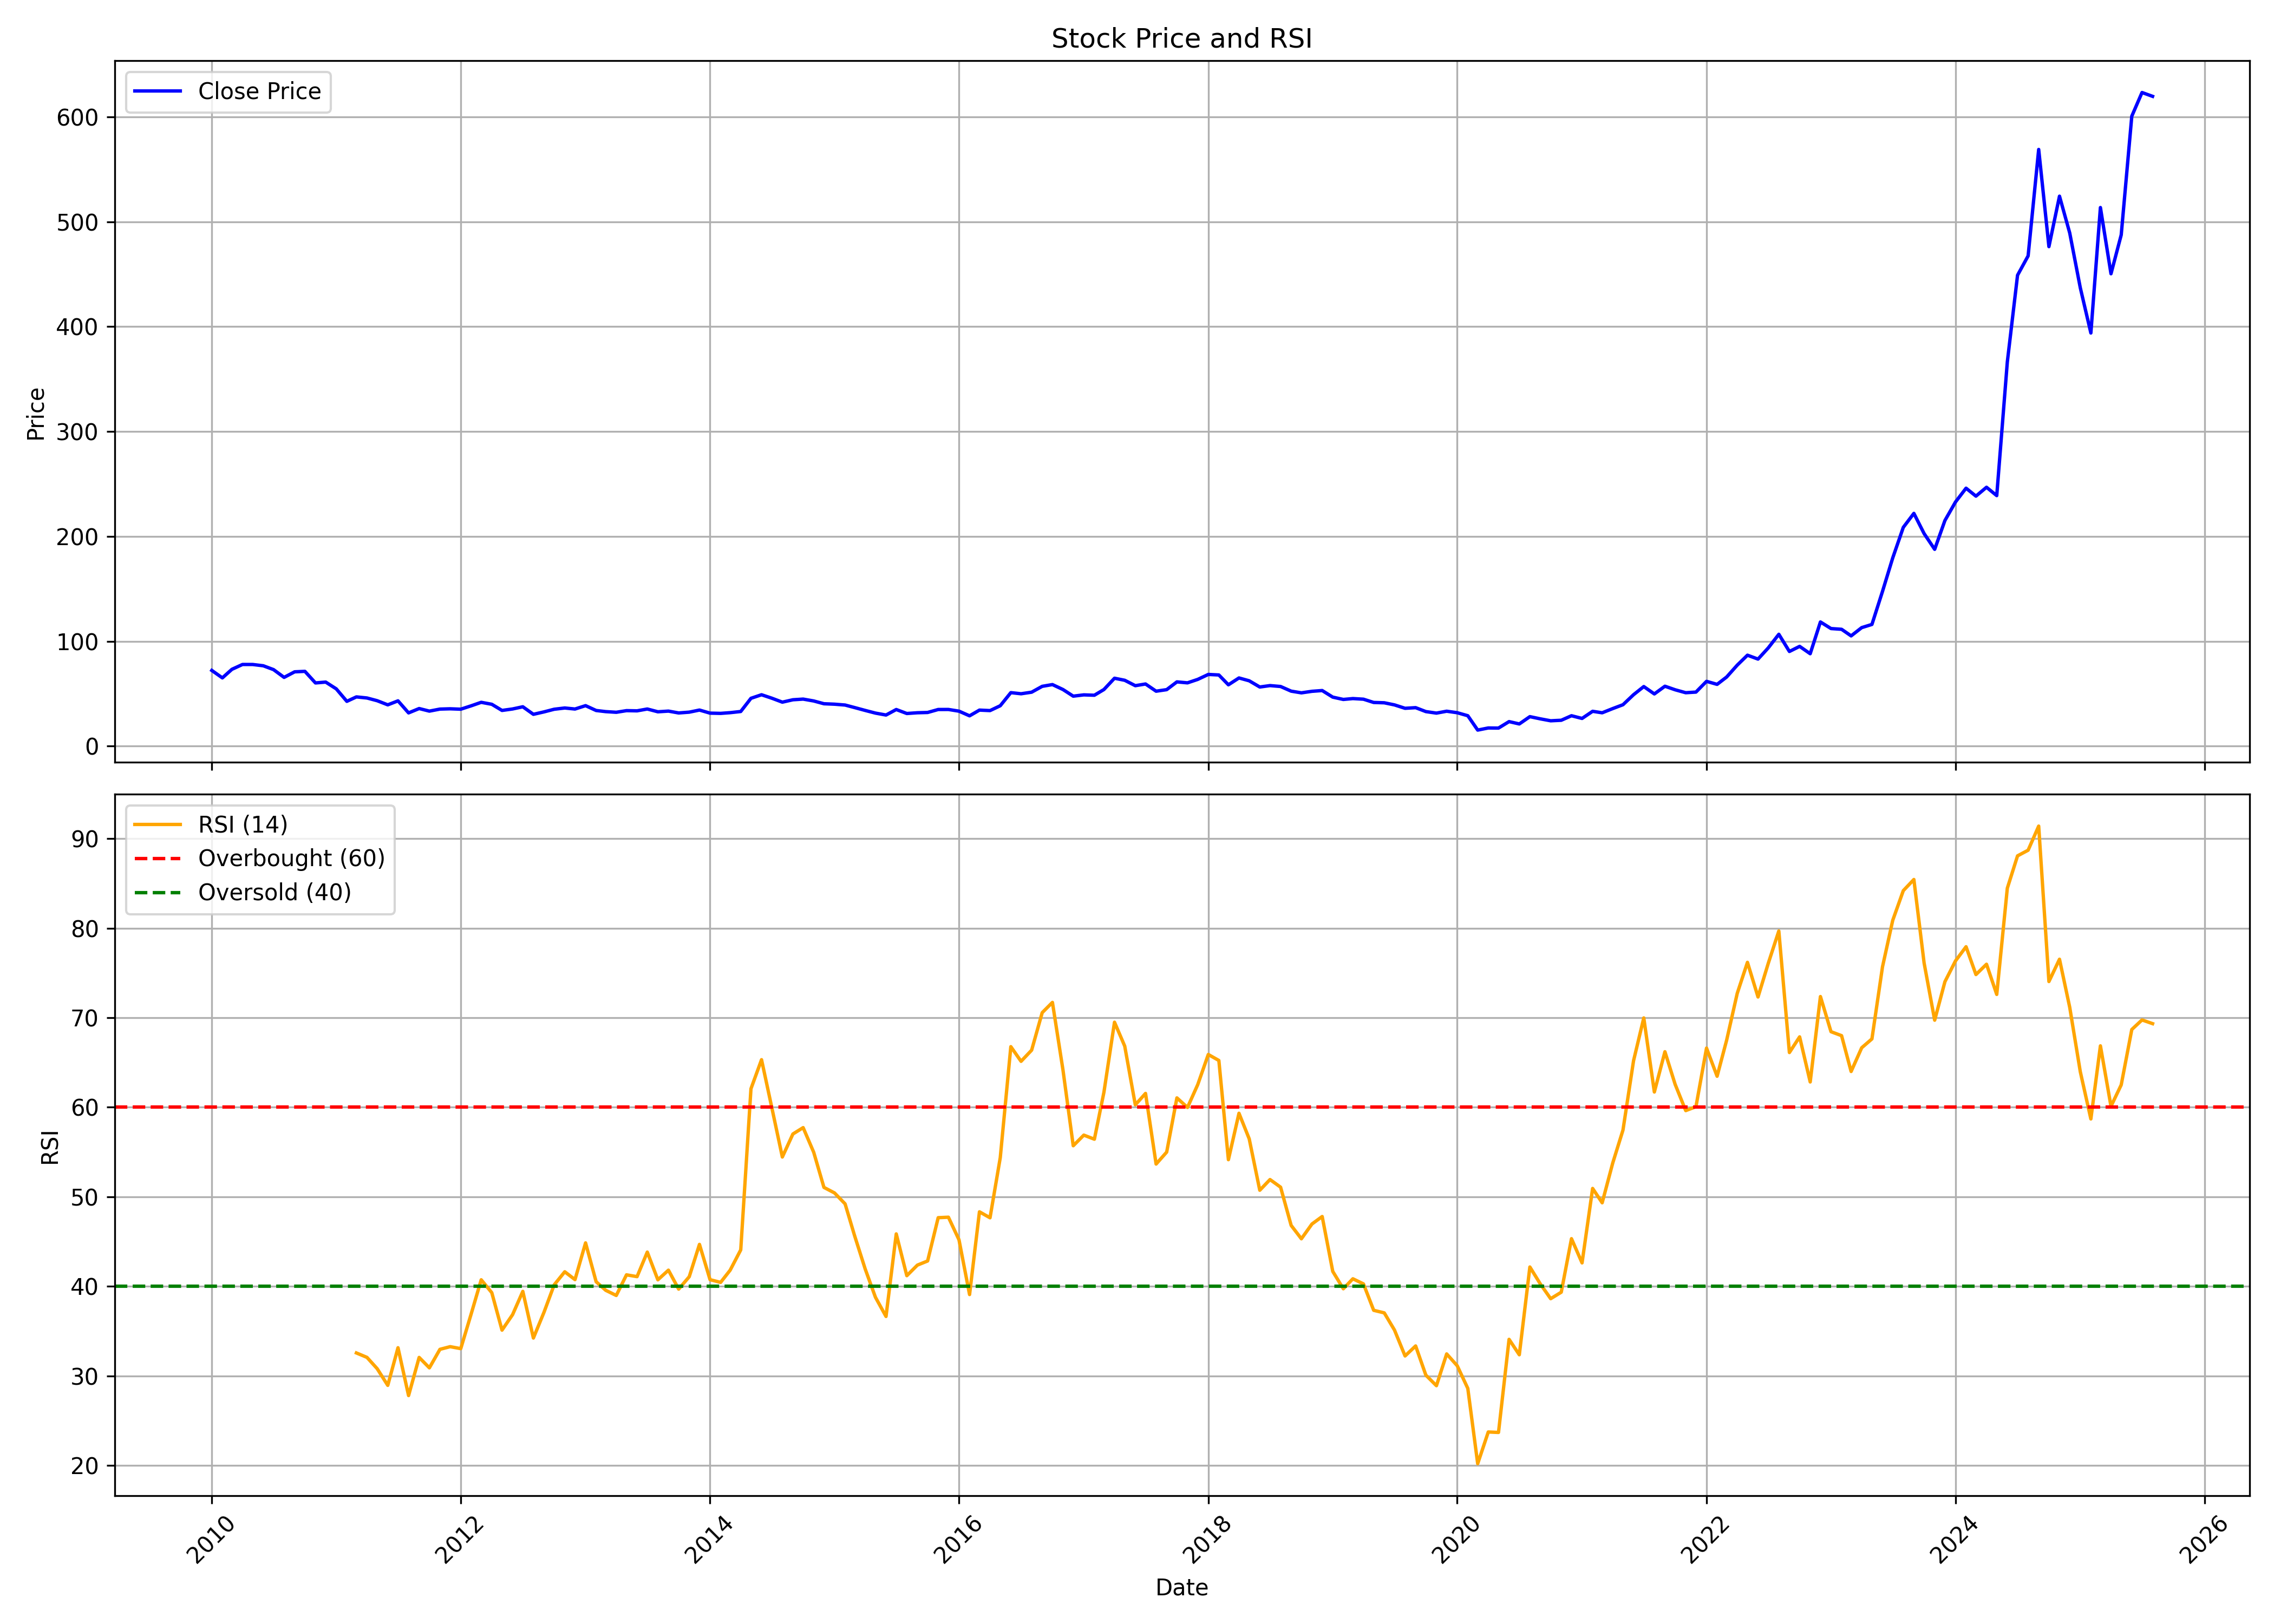

The data file committed next to this chart (first rows):
, date, symbol, open, high, low, close, volume, rsi
0, 2010-01-01, NAVA, 74.83, 84.6, 69.52, 72.16, 5933376, 
1, 2010-02-01, NAVA, 73.17, 76, 63.93, 65.04, 2536140, 
2, 2010-03-01, NAVA, 65.04, 75.01, 65.04, 73.21, 6754924, 
3, 2010-04-01, NAVA, 74.19, 80.96, 73, 77.83, 5307084, 
4, 2010-05-01, NAVA, 78.27, 80.67, 74.1, 77.81, 4130632, 
5, 2010-06-01, NAVA, 77.03, 81.94, 74.65, 76.59, 2838836, 
6, 2010-07-01, NAVA, 78.86, 82.32, 71.35, 72.94, 5473840, 
7, 2010-08-01, NAVA, 73.71, 74.62, 64.13, 65.52, 3094540, 
8, 2010-09-01, NAVA, 68.05, 78.59, 66.44, 70.83, 9461080, 
9, 2010-10-01, NAVA, 70.37, 76.17, 69.81, 71.28, 5733048, 
10, 2010-11-01, NAVA, 71.28, 71.28, 55.4, 60.23, 3886588, 
11, 2010-12-01, NAVA, 60.26, 65.02, 53.39, 61.03, 5252940, 
12, 2011-01-01, NAVA, 61.58, 63.45, 51.56, 54.56, 3912836, 
13, 2011-02-01, NAVA, 56.52, 56.52, 40.01, 42.68, 6063664, 
14, 2011-03-01, NAVA, 43.4, 48.44, 40.24, 46.91, 2340236, 32.57
15, 2011-04-01, NAVA, 47.16, 54.27, 43.98, 45.87, 1627612, 32.07
16, 2011-05-01, NAVA, 46.6, 46.6, 40.48, 43.27, 1315500, 30.81
17, 2011-06-01, NAVA, 43.42, 44.45, 35.56, 39.33, 2339972, 28.95
18, 2011-07-01, NAVA, 38.55, 47.34, 38.39, 43.14, 2454648, 33.15
19, 2011-08-01, NAVA, 43.04, 45.15, 30.16, 31.65, 3220356, 27.81
20, 2011-09-01, NAVA, 31.65, 40.92, 30.76, 35.8, 1476768, 32.07
21, 2011-10-01, NAVA, 34.97, 37.15, 29.39, 33.34, 797188, 30.9
22, 2011-11-01, NAVA, 33.34, 37.37, 33.05, 35.28, 1035728, 32.97
23, 2011-12-01, NAVA, 35.83, 43.8, 33.25, 35.55, 1341656, 33.27
24, 2012-01-01, NAVA, 34.97, 38.31, 33.85, 35.18, 831568, 33.05
25, 2012-02-01, NAVA, 34.58, 48.66, 34.06, 38.45, 4709652, 36.98
26, 2012-03-01, NAVA, 38.04, 42.65, 36.5, 41.74, 37775916, 40.74
27, 2012-04-01, NAVA, 42.08, 43.02, 37.57, 39.87, 1155332, 39.3
28, 2012-05-01, NAVA, 39.77, 42.25, 33.05, 34, 6937068, 35.11
29, 2012-06-01, NAVA, 33.08, 35.93, 32.72, 35.4, 384784, 36.84
30, 2012-07-01, NAVA, 36.06, 37.66, 34.61, 37.49, 822516, 39.44
31, 2012-08-01, NAVA, 37.8, 39.07, 28.67, 30.3, 1907440, 34.23
32, 2012-09-01, NAVA, 30.45, 36.7, 29.85, 32.6, 2809656, 37.1
33, 2012-10-01, NAVA, 32.8, 37.53, 32.04, 35.13, 1902508, 40.17
34, 2012-11-01, NAVA, 35.34, 38.84, 33.51, 36.32, 20661032, 41.63
35, 2012-12-01, NAVA, 36.32, 38.29, 35.24, 35.34, 686432, 40.75
36, 2013-01-01, NAVA, 36.12, 39.64, 34.95, 38.56, 1372688, 44.86
37, 2013-02-01, NAVA, 39.25, 40.64, 33.58, 33.94, 877448, 40.52
38, 2013-03-01, NAVA, 33.77, 35.52, 32.01, 32.87, 316520, 39.56
39, 2013-04-01, NAVA, 33.18, 35.33, 31.11, 32.24, 182700, 38.98
40, 2013-05-01, NAVA, 32.24, 36.21, 31.4, 33.8, 2009320, 41.29
41, 2013-06-01, NAVA, 33.45, 38.35, 31.76, 33.61, 750428, 41.09
42, 2013-07-01, NAVA, 33.58, 35.67, 32.14, 35.36, 365812, 43.83
43, 2013-08-01, NAVA, 34.4, 35.34, 32.11, 32.71, 757696, 40.73
44, 2013-09-01, NAVA, 33.36, 34.76, 33.14, 33.36, 289292, 41.81
45, 2013-10-01, NAVA, 33.27, 33.38, 31.12, 31.6, 288656, 39.69
46, 2013-11-01, NAVA, 31.43, 35.37, 31.43, 32.36, 1420424, 41.08
47, 2013-12-01, NAVA, 32.39, 36.98, 31.33, 34.36, 578008, 44.69
48, 2014-01-01, NAVA, 34.36, 34.36, 31.12, 31.43, 252404, 40.75
49, 2014-02-01, NAVA, 31.92, 32.52, 30.56, 31.19, 167600, 40.45
50, 2014-03-01, NAVA, 30.85, 32.34, 29.94, 31.87, 532820, 41.81
51, 2014-04-01, NAVA, 32.34, 36.25, 31.5, 32.98, 644032, 44.07
52, 2014-05-01, NAVA, 32.98, 49.92, 30.89, 45.56, 2728004, 62.07
53, 2014-06-01, NAVA, 46.28, 55.58, 44.93, 48.96, 2233780, 65.31
54, 2014-07-01, NAVA, 49.51, 60.43, 45.47, 45.69, 3884680, 59.99
55, 2014-08-01, NAVA, 46.45, 48.83, 40.08, 41.89, 1241360, 54.45
56, 2014-09-01, NAVA, 42.74, 49.76, 42.05, 44.17, 1839036, 57.02
57, 2014-10-01, NAVA, 43.78, 48.03, 43.77, 44.8, 753964, 57.73
58, 2014-11-01, NAVA, 44.67, 45.42, 41.91, 43.03, 1586584, 54.97
59, 2014-12-01, NAVA, 43.35, 44.8, 39.02, 40.37, 888900, 51.05
... 128 more rows
